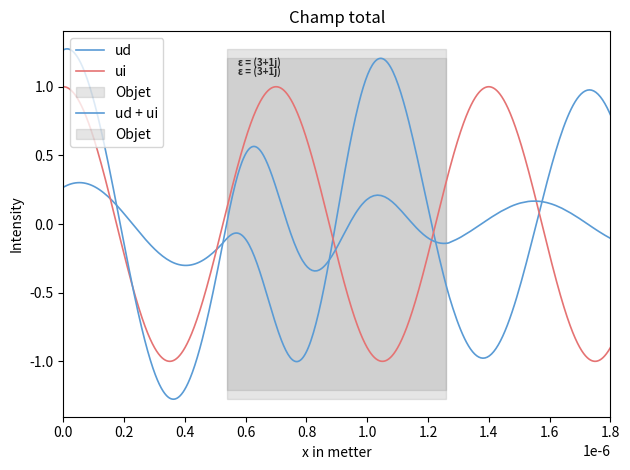

Generate this figure with matplotlib:
####libraries####

import numpy as np
import matplotlib.pyplot as plt
import math

### DebugGing tool ###

# import sys

# if not sys.warnoptions:  #Raise warnings as error
#     import warnings
#     warnings.simplefilter("error")

####initialisation variables####
    
lambda0=700*10**(-9)
theta=0
a=1
L=1.8*10**(-6)

n=100 #noeuds par longueur d'onde (100 pour avoir pas de soucis)

epsm=1 #coef mu et epsilon
epsd=3+1j
mud=1
nm=1
nd=np.sqrt(epsd)
lambdad=lambda0/nd
rab=(nm-nd)/(nm+nd)
rbc=(nd-nm)/(nm+nd)
tab=2*nm/(nm+nd)
tbc=2*nd/(nm+nd)

k0=2*np.pi/lambda0
k=(k0*np.cos(theta),k0*np.sin(theta))
kd=k0*nd


#Initialisation de la géométrie de l'objet et du maillage

m1=0.3*L
m2=0.7*L

maillage = np.concatenate((np.linspace(0, m1, math.ceil(m1/(lambda0/n)),endpoint=False), np.linspace(m1, m2, math.ceil((m2-m1)/(lambdad/n)),endpoint=False), np.linspace(m2, L, math.ceil((L-m2)/(lambda0/n)),endpoint=True)))

N=np.size(maillage)-1
grid = np.zeros(N+1)
grid[100:200]=1
ab=np.where(maillage==m1)[0] #indice (python) des interfaces
bc=np.where(maillage==m2)[0]

rg=(rab+rbc*np.exp(2*1j*kd*(m2-m1)))/(1+rab*rbc*np.exp(2*1j*kd*(m2-m1))) #rapport réfléchie
tg=(tab*tbc*np.exp(1j*kd*(m2-m1)))/(1+rab*rbc*np.exp(2*1j*kd*(m2-m1))) #rapport transmit

print("rg = {}, tg = {}".format(rg,tg))
#Calcul du champ initial

def fi(X):
    return a*np.exp(k0*X*1j)

def fiPrime(X):
    return a*k0*np.exp(X*k0*1j)*1j

def fiseconde(X):
    return -a*k0**2*np.exp(X*k0*1j)



def epsilon(X):
    
    return np.where((X>=m1) & (X<=m2),epsd,epsm)

def mu(X):
    
    return np.where((X>=m1) & (X<=m2),mud,1)


def Epsilon(X):
    
    if X >= m1 and X <= m2:
        return epsd
    else:
        return epsm

def Mu(X):
    
    if X>= m1 and X <= m2:
        return mud
    else:
        return 1



#Fonction de base nodale

def Node(X,i):  #fonction continue
    try:
        if i == 0: raise IndexError
        X=np.where((X>=maillage[i-1]) & (X<=maillage[i+1]),X,0)
        X= np.where((X>=maillage[i-1]) & (X<= maillage[i]),(X-maillage[i-1])/(maillage[i]-maillage[i-1]),X)
        return np.where((X>maillage[i]) & (X<=maillage[i+1]),(maillage[i+1]-X)/(maillage[i+1]-maillage[i]),X)
    except:
        try:
            return np.where(X<=maillage[i+1],(maillage[i+1]-X)/(maillage[i+1]-maillage[i]),0)
        except:
            return np.where(X>=maillage[i-1] ,(X-maillage[i-1])/(maillage[i]-maillage[i-1]),0)
            
        
def NodePrime(X,i):  #fonction continue
     
    try: 
        if i == 0: raise IndexError
        X=np.where((X>=maillage[i-1]) & (X<=maillage[i+1]),X,0)
        X= np.where((X>maillage[i-1]) & (X< maillage[i]),1/(maillage[i]-maillage[i-1]),X)
        return np.where((X>maillage[i]) & (X<=maillage[i+1]),-1/(maillage[i+1]-maillage[i]),X)
    
    except:
        print('cc')
        try:
            return np.where(X<=maillage[i+1],-1/(maillage[i+1]-maillage[i]),0)
        
        except:
            print('cc')
            return np.where(X>maillage[i-1],1/(maillage[i]-maillage[i-1]),0)



#Calcule de la fonction S

def S(x):
    return (1-1/Mu(x))*fiseconde(x)+k0**2*(epsm-Epsilon(x))*fi(x)



### création des matrices ###

K=np.zeros((N+1,N+1),dtype=complex)

for i in range(N):

    h=maillage[i+1]-maillage[i] #pas de maillage
    Khat=1/h*np.array([[1,-1],[-1,1]]) #matrice de raideur élémentaire
    K[i:i+2,i:i+2]+=Khat #assemblage de la matrice de raideur

M=np.zeros((N+1,N+1),dtype=complex)

for i in range(N):
    h=maillage[i+1]-maillage[i] #pas de maillage
    Mhat=h/6*np.array([[2,1],[1,2]]) #matrice de masse élémentaire
    M[i:i+2,i:i+2]+=k0**2*epsilon(maillage[i])*Mhat #assemblage de la matrice de masse

B=np.zeros(N+1,dtype=complex)

for i in range(N):
    h=maillage[i+1]-maillage[i] #pas de maillage
    Bhat=h/2*np.array([S(maillage[i]),S(maillage[i+1])]) #matrice de vecteur de charge élémentaire

    B[i:i+2]+=Bhat #assemblage du vecteur de charge
    
R=np.zeros((N+1,N+1),dtype=complex) #matrice de Robin

R[0,0]=k0*1j
R[N,N]=k0*1j

T = M-K+R #matrice finale


#Résolution du système et calcule du champ ud

zeta = np.linalg.solve(T, B)
ud=0

n=100*N
dx=L/n
x=np.arange(0,L+dx,dx)
ui=fi(x)

for i in range(N+1):
    ud+=zeta[i]*Node(x,i)



r = ud[ab]/ui[ab]
t = (ud[bc]+ui[bc])/ui[bc]
print(r,t)

### Affichage du champ ###
    
plt.plot(x,np.real(ud),linewidth=1.2,label="ud",color="#5A9BD5")
plt.plot(x,np.real(ui),linewidth=1.2,label="ui",color="#E57373")

square_x = [m1, m1, m2, m2]
c=np.max(np.maximum(np.abs(np.real(ud)),np.abs(np.real(ui))))
square_y = [-c, c, c, -c] 
plt.fill(square_x, square_y, color="grey", alpha=0.2,label="Objet")
plt.text(m1+(m2-m1) / 20, 0.95*c , f'ε = {epsd}', horizontalalignment='left', verticalalignment='top', fontsize=7, color='black',weight='bold',alpha=0.8)    

plt.title("Champ d'une source infinie et d'une source objet")
plt.xlabel('x in metter')
plt.ylabel('Intensity')
plt.legend(loc='upper left')
plt.xlim(0, L)
plt.tight_layout()
plt.show()



plt.plot(x,np.real(ui+ud),linewidth=1.2,label="ud + ui",color="#5A9BD5")

c=np.max(ud+ui)
square_x = [m1, m1, m2, m2]
square_y = [-c, c, c, -c] 
plt.fill(square_x, square_y, color="grey", alpha=0.2,label="Objet")
plt.text(m1+(m2-m1) / 20, 0.95*c , f'ε = {epsd}', horizontalalignment='left', verticalalignment='top', fontsize=7, color='black',weight='bold',alpha=0.8)    

plt.title("Champ total")
plt.xlabel('x in metter')
plt.ylabel('Intensity')
plt.legend(loc='upper left')
plt.xlim(0, L)
plt.tight_layout()
plt.show()
